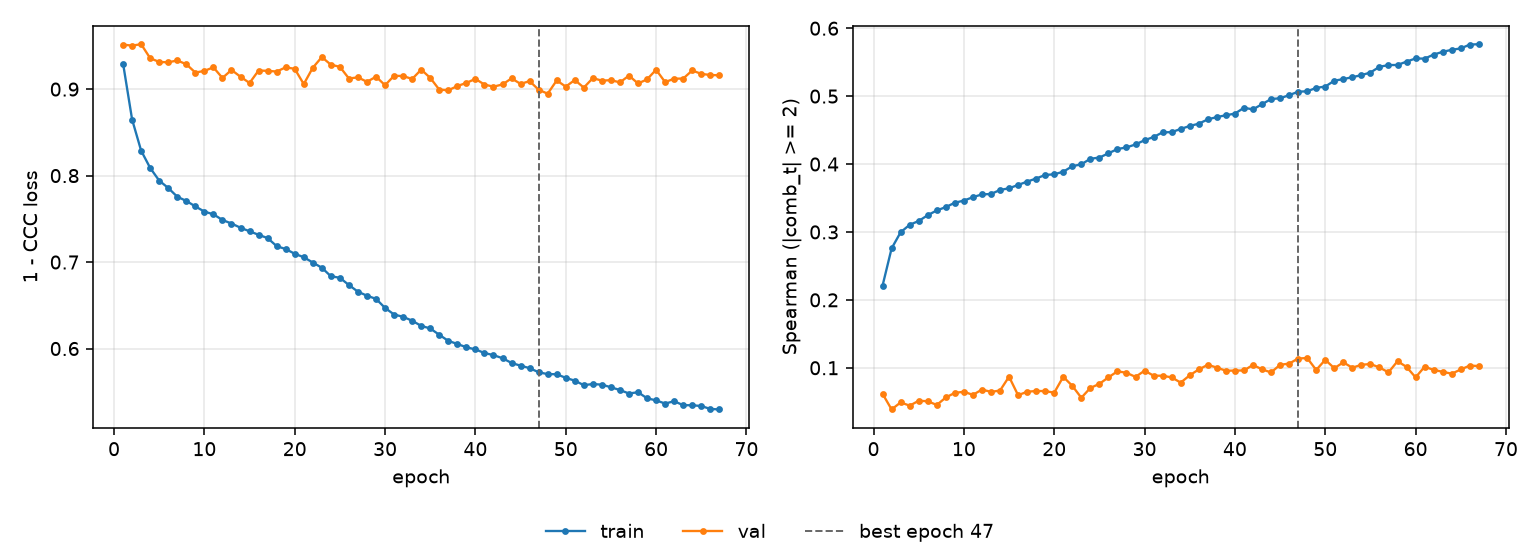

The table this chart was drawn from, first rows:
epoch, tr_loss, vl_loss, tr_sp, vl_sp, is_best
1, 0.9296, 0.9515, 0.2211, 0.06167, False
2, 0.8649, 0.9503, 0.2758, 0.03869, False
3, 0.8288, 0.952, 0.2996, 0.04902, False
4, 0.8088, 0.9357, 0.3106, 0.04425, False
5, 0.7942, 0.9314, 0.3162, 0.05147, False
6, 0.7857, 0.931, 0.3247, 0.05075, False
7, 0.7755, 0.9331, 0.3317, 0.04528, False
8, 0.7707, 0.9288, 0.3366, 0.05629, False
9, 0.7644, 0.9191, 0.3431, 0.06309, False
10, 0.7584, 0.9211, 0.3462, 0.06468, False
11, 0.7552, 0.9252, 0.3512, 0.06017, False
12, 0.7487, 0.9129, 0.3553, 0.0679, False
13, 0.7445, 0.9222, 0.3559, 0.06456, False
14, 0.7397, 0.9143, 0.3618, 0.06648, False
15, 0.7356, 0.9071, 0.3643, 0.08691, False
16, 0.7315, 0.9215, 0.3692, 0.05967, False
17, 0.7277, 0.9211, 0.3741, 0.0647, False
18, 0.7184, 0.9203, 0.3787, 0.06587, False
19, 0.715, 0.9252, 0.3839, 0.06568, False
20, 0.7096, 0.9235, 0.3849, 0.06336, False
21, 0.7056, 0.9058, 0.3887, 0.08672, False
22, 0.6995, 0.9247, 0.3968, 0.07345, False
23, 0.6934, 0.937, 0.3996, 0.05589, False
24, 0.6836, 0.9283, 0.4078, 0.07032, False
25, 0.6818, 0.9258, 0.4095, 0.07635, False
26, 0.6734, 0.9123, 0.4158, 0.08593, False
27, 0.6657, 0.9136, 0.4221, 0.0948, False
28, 0.6611, 0.9084, 0.4245, 0.09264, False
29, 0.6574, 0.9144, 0.4289, 0.08661, False
30, 0.647, 0.9045, 0.4351, 0.09573, False
31, 0.6393, 0.9155, 0.4398, 0.08842, False
32, 0.6367, 0.9151, 0.4467, 0.08827, False
33, 0.6321, 0.9118, 0.447, 0.08585, False
34, 0.6262, 0.9225, 0.4517, 0.07817, False
35, 0.6232, 0.913, 0.4561, 0.08896, False
36, 0.6159, 0.8994, 0.4594, 0.09757, False
37, 0.6088, 0.8987, 0.4658, 0.1044, False
38, 0.6053, 0.9035, 0.4691, 0.1003, False
39, 0.6014, 0.9072, 0.4719, 0.0957, False
40, 0.599, 0.9118, 0.4742, 0.09588, False
41, 0.5948, 0.9053, 0.4828, 0.09608, False
42, 0.5924, 0.9028, 0.4805, 0.1042, False
43, 0.5888, 0.9054, 0.4881, 0.09774, False
44, 0.5833, 0.9124, 0.4957, 0.09312, False
45, 0.5802, 0.9061, 0.4969, 0.1044, False
46, 0.5773, 0.9093, 0.5014, 0.1061, False
47, 0.5726, 0.8993, 0.5065, 0.1137, True
48, 0.5704, 0.8947, 0.5072, 0.1144, False
49, 0.5703, 0.9101, 0.5121, 0.09679, False
50, 0.5661, 0.9029, 0.5141, 0.1118, False
51, 0.5628, 0.9106, 0.5227, 0.09939, False
52, 0.5576, 0.9017, 0.5251, 0.108, False
53, 0.559, 0.9127, 0.5279, 0.1001, False
54, 0.5582, 0.9098, 0.5309, 0.1044, False
55, 0.5552, 0.9104, 0.5348, 0.1056, False
56, 0.552, 0.9078, 0.5432, 0.1005, False
57, 0.548, 0.9156, 0.5457, 0.09327, False
58, 0.5495, 0.9065, 0.5459, 0.1097, False
59, 0.5424, 0.9113, 0.5508, 0.1013, False
60, 0.54, 0.9224, 0.5555, 0.08586, False
... 7 more rows
